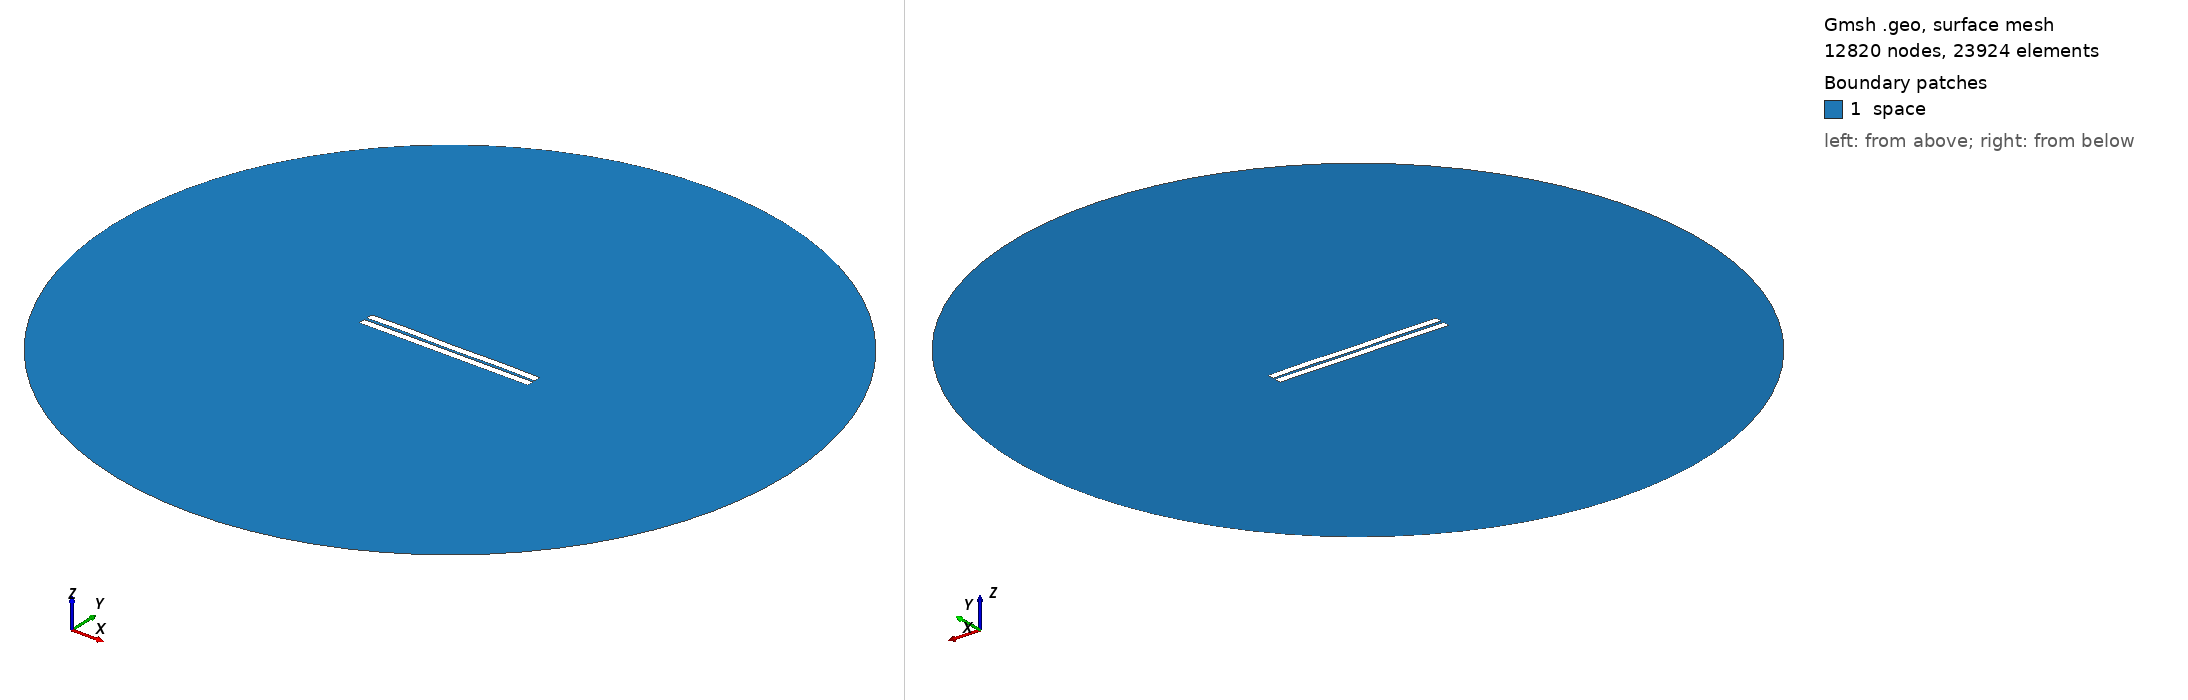

Gmsh geometry script, surface-meshed: 12820 nodes, 23924 surface elements. Boundary patches (legend numbers): 1 space. Left view from above one corner, right view from below the opposite corner. Legend entries are the model's physical surfaces. The drawing asked Gmsh for element sizes between 1% and 20% of the model's largest extent; the script's own settings can give other sizes.

=== 690.geo (drawn) ===
//---------------------------------------
// Geometry kernel
//---------------------------------------

SetFactory("OpenCASCADE");



//---------------------------------------
// Parameters of the geometry
//---------------------------------------

// Overetch of the upper plate
overetch = 0.0;

// Distance between the plates
distance = 1.75;

// Discretization over the x axis (for the deformation)
nx = 50; 

// Length of the plate
L = 100 - overetch; 

// Number of modes
n = 4; 

// 1st mode coefficient
coeff(1) = -0.15;
beta(1) = 0.596864 * 3.1415926535 / L;

// 2nd mode coefficient
coeff(2) = 0.0;
beta(2) = 1.49418 * 3.1415926535 / L;

// 3rd mode coefficient
coeff(3) = 0.0;
beta(3) = 2.50025 * 3.1415926535 / L;

// 4th mode coefficient
coeff(4) = 0.15;
beta(4) = 3.49999 * 3.1415926535 / L;



//---------------------------------------
// Upper plate (deformed rectangle)
//---------------------------------------

// Coordiantes of the upper plate
xmin = -50;
xmax = 50 - overetch;

// Height of the upper plate
yheight = 4 - 2 * overetch;

// Indexes of the points
UpperID[] = {};
LowerID[] = {};
LeftID[] = {};
RightID[] = {};

// Point index
p = 1;

// Horizontal edges
For i In {1:nx}
    x = xmin + (i-1)*(xmax - xmin)/(nx-1);

    y_bottom = distance / 2 + overetch;
    For j In {1:n}
        C = (Cosh(beta(j)*L) + Cos(beta(j)*L)) / (Sinh(beta(j)*L) + Sin(beta(j)*L));
        y_bottom  = y_bottom + coeff(j) * (Cosh(beta(j)*(x+50)) - Cos(beta(j)*(x+50)) - C * (Sinh(beta(j)*(x+50)) - Sin(beta(j)*(x+50))));
    EndFor

    y_top = y_bottom + yheight;

    Point(p) = {x, y_top, 0, 1.0};
    UpperID[i] = p;
    p = p + 1;

    Point(p) = {x, y_bottom, 0, 1.0};
    LowerID[i] = p;
    p = p + 1;
EndFor

// Create point lists
UpperPts[] = {}; LowerPts[] = {};
For i In {1:nx}
  UpperPts[] += {UpperID[i]};
  LowerPts[] += {LowerID[i]};
EndFor

// Build splines
Spline(1) = {UpperPts[]};
Spline(2) = {LowerPts[]};
Line(3) = {LowerPts[nx-1], UpperPts[nx-1]};
Line(4) = {LowerPts[0], UpperPts[0]};

// Build the plane surface
Curve Loop(1) = {2, 3, -1, -4};
Plane Surface(1) = {1};



//---------------------------------------
// Lower plate (rectangle)
//---------------------------------------

// Vertices
Point(1001) = {-50, -1, 0, 1.0};
Point(1002) = { 50, -1, 0, 1.0};
Point(1003) = { 50,  -5, 0, 1.0};
Point(1004) = {-50,  -5, 0, 1.0};

// Edges
Line(5) = {1001, 1002};
Line(6) = {1002, 1003};
Line(7) = {1003, 1004};
Line(8) = {1004, 1001};

// Plane surface
Line Loop(2) = {5, 6, 7, 8};
Plane Surface(2) = {2}; 



//---------------------------------------
// Outer (fictious) boundary
//---------------------------------------

// Points
Point(1005) = {0, 0, 0};       // Center
Point(1006) = {200, 0, 0};     // Start point
Point(1007) = {0, 200, 0};     // 90 degrees
Point(1008) = {-200, 0, 0};    // 180 degrees
Point(1009) = {0, -200, 0};    // 270 degrees

// Circle arcs (each needs start, center, end)
Circle(9) = {1006, 1005, 1007};
Circle(10) = {1007, 1005, 1008};
Circle(11) = {1008, 1005, 1009};
Circle(12) = {1009, 1005, 1006};

// Plane surface for the entire domain
Curve Loop(3) = {9, 10, 11, 12};
Surface(3) = {3};

// Subtract the plates from the whole domain to obtain the actual domain where we want to solve the equations
BooleanDifference{ Surface{3}; Delete; }{ Surface{1}; Surface{2}; Delete; }




//---------------------------------------
// Transfinite Lines/Curves
//---------------------------------------

// Set the number of points on the boundaries
r = 7;

// Plates
Transfinite Curve {1, 2} = 50*r Using Progression 1;
Transfinite Curve {3, 4} = 2*r Using Progression 1;
Transfinite Line {5, 7} = 50*r Using Progression 1;
Transfinite Line {6, 8} = 2*r Using Progression 1;

// Outer boundary
Transfinite Line {9, 10, 11, 12} = 20 Using Progression 1;



//---------------------------------------
// Physical groups
//---------------------------------------                

// Physical curves (boundaries)
Physical Line("force_segment", 10) = {2};
Physical Line("upper_plate", 11) = {1, 3, 4};
Physical Line("lower_plate", 12) = {5, 6, 7, 8};
Physical Line("boundary", 20) = {9, 10, 11, 12};

// Physical Surfaces
Physical Surface("space", 30) = {3};



//---------------------------------------
// 6. Generate the Mesh
//---------------------------------------

// 2D mesh generation
Mesh 2;
